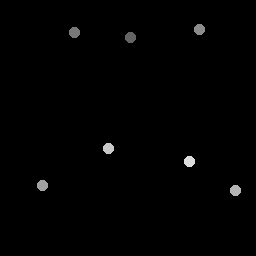

Source data for this figure (header and first rows):
130.5, 37.5
74.75, 32.75
199.8, 30.25
43, 186
236, 191
109, 149
190, 162
